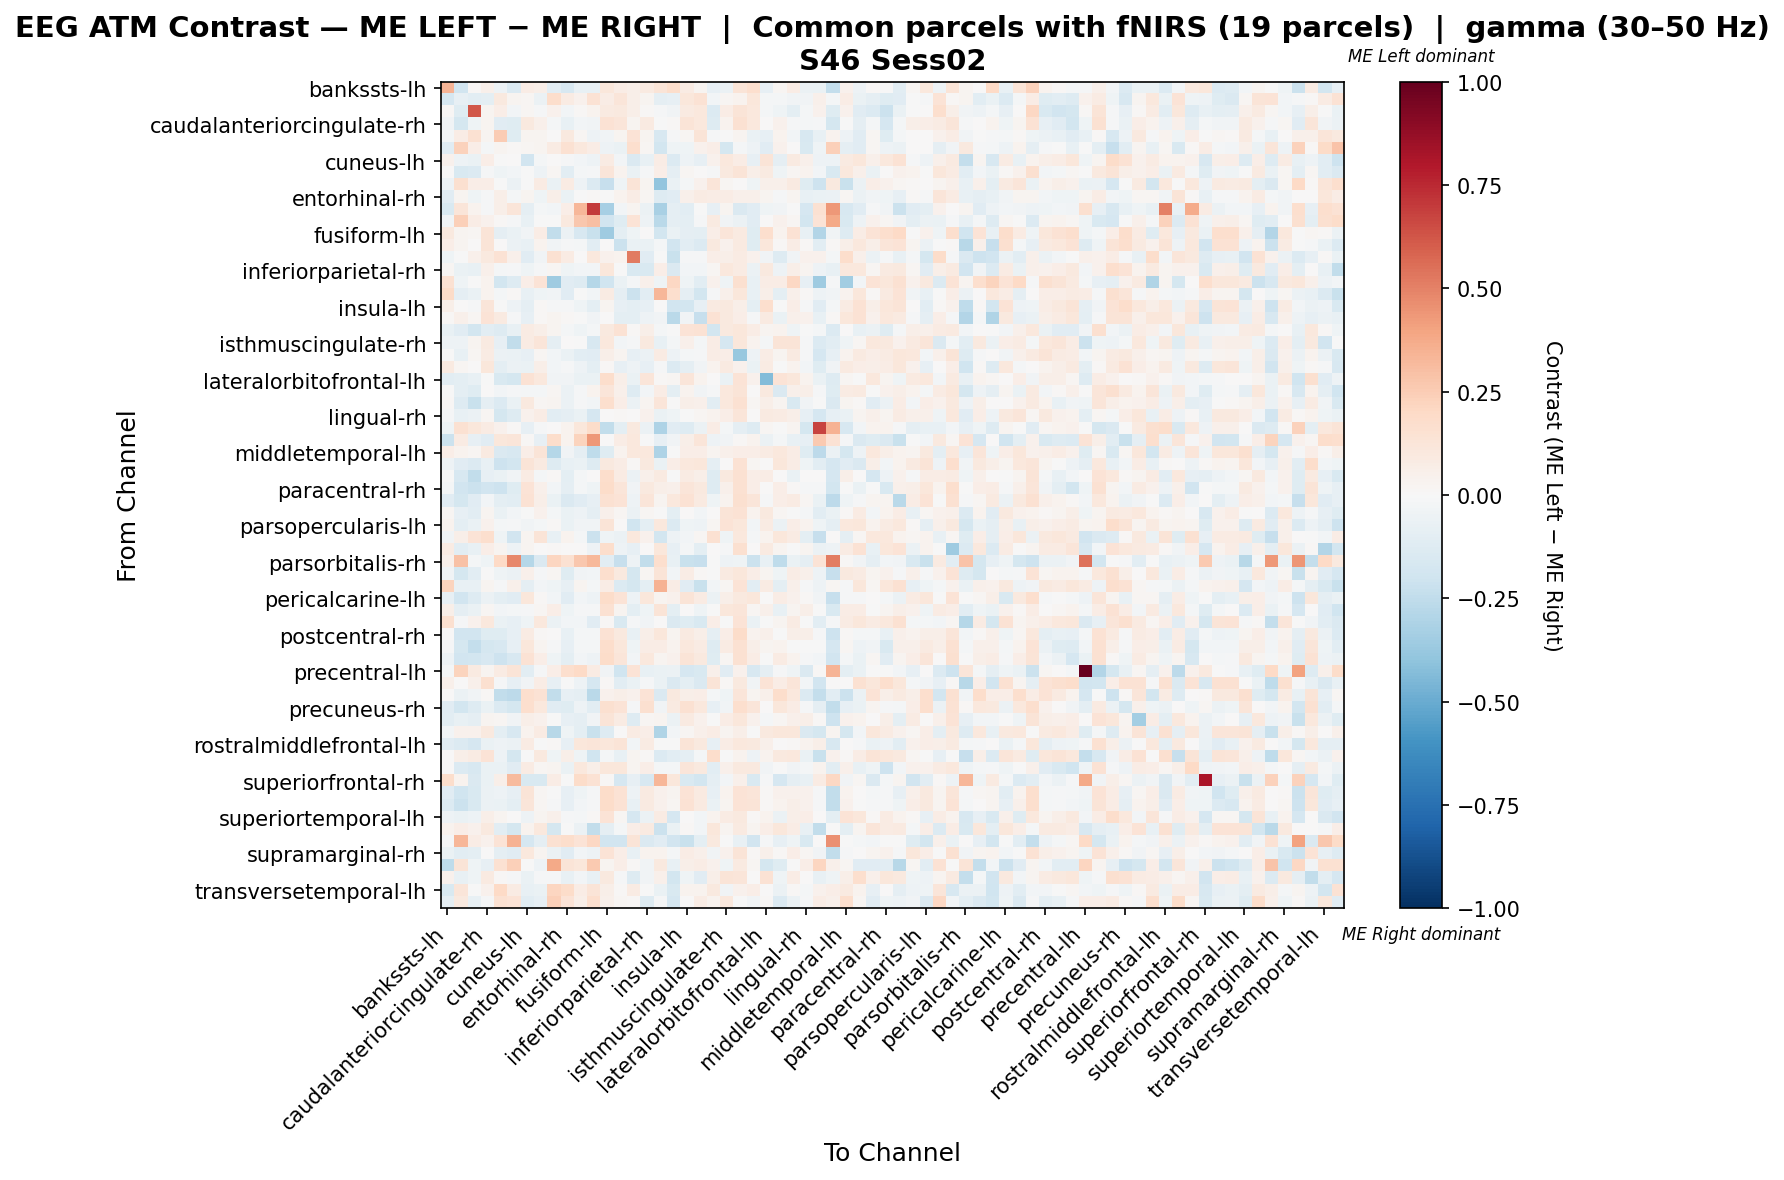

Data behind this chart, as committed beside it:
, bankssts-lh, bankssts-rh, caudalanteriorcingulate-lh, caudalanteriorcingulate-rh, caudalmiddlefrontal-lh, caudalmiddlefrontal-rh, cuneus-lh, cuneus-rh, entorhinal-lh, entorhinal-rh, frontalpole-lh, frontalpole-rh, fusiform-lh, fusiform-rh, inferiorparietal-lh, inferiorparietal-rh, inferiortemporal-lh, inferiortemporal-rh, insula-lh, insula-rh, isthmuscingulate-lh, isthmuscingulate-rh, lateraloccipital-lh
bankssts-lh, 0.34, -0.1926, 0.008676, 0.04875, -0.05172, -0.1398, 0.07751, 0.05929, -0.106, -0.1632, -0.07057, -0.07358, 0.1125, 0.0768, 0.0558, 0.08707, 0.1318, 0.1794, 0.08413, 0.02584, -0.08369, -0.05779, 0.1294
bankssts-rh, -0.1679, -0.08126, -0.1066, -0.09642, 0.0951, 0.02787, 0.02201, -0.05837, 0.1771, 0.08557, 0.0448, 0.1439, 0.07565, 0.1246, 0.05998, 0.03024, -0.08611, -0.07858, 0.1158, 0.1434, -0.02577, 0.01945, 0.03744
caudalanteriorcingulate-lh, 0.01322, -0.1211, 0.62, 0.02453, 0.06453, -0.02365, 0.01779, -0.0136, 0.04101, -0.03067, 0.01373, 0.03405, 0.09132, 0.1008, 0.06002, 0.0104, -0.007996, -0.0313, 0.09159, 0.1067, -0.1347, 0.0733, 0.1288
caudalanteriorcingulate-rh, -0.03632, -0.1752, -0.03933, 0.0261, -0.111, -0.1187, 0.1006, 0.05213, -0.02171, -0.07489, -0.02399, -0.03431, 0.1439, 0.1233, 0.03038, 0.0872, -0.0004766, 0.01351, 0.1252, 0.1061, -0.1293, 0.03663, 0.1537
caudalmiddlefrontal-lh, -0.01588, 0.07159, 0.1503, 0.02636, 0.2523, -0.1182, 0.02736, 0.02527, 0.001325, 0.09596, 0.02124, -0.05462, -0.03196, 0.03077, 0.1336, 0.0265, -0.1626, -0.01498, 0.0219, 0.1318, -0.01029, -0.005549, 0.02499
caudalmiddlefrontal-rh, -0.1107, 0.2295, 0.06872, -0.01949, 0.02973, 0.01214, 0.02258, 0.02809, 0.0832, 0.1525, 0.107, 0.07221, -0.05342, -0.06609, 0.1698, 0.02325, -0.1856, -0.04126, -0.04605, 0.04253, 0.07008, -0.1735, -0.01986
cuneus-lh, 0.04295, -0.0519, -0.06358, 0.06376, -0.006586, 0.002259, -0.1944, -0.01779, 0.001256, -0.01101, -0.02517, -0.04696, 0.08238, -0.02967, -0.1475, -0.07766, 0.07764, -0.1406, -0.05145, -0.08237, 0.04017, 0.1085, 0.07625
cuneus-rh, 0.007618, -0.153, -0.1398, -0.009232, -0.03944, -0.0276, -0.001035, -0.05371, 0.02131, -0.1047, -0.01837, -0.00841, 0.12, 0.03676, -0.06549, -0.01266, 0.0636, -0.08738, 0.02252, 0.00437, -0.01503, 0.09852, 0.129
entorhinal-lh, -0.0472, 0.1637, 0.0667, 0.06646, -0.006213, -0.05687, -0.002811, 0.08377, -0.06984, 0.07852, -0.05465, -0.1398, -0.2321, -0.04397, 0.1307, 0.02369, -0.396, -0.06858, -0.02177, 0.04215, 0.1177, 0.02274, 0.006836
entorhinal-rh, -0.1139, 0.02545, -0.04633, -0.01081, 0.05473, -0.01866, 0.0272, -0.04063, 0.05763, -0.06998, -0.001201, 0.01384, -0.007244, 0.03613, 0.07692, 0.01977, -0.1265, -0.1096, 0.05227, 0.08068, 0.07141, 0.07326, 0.04938
frontalpole-lh, -0.1552, 0.1225, 0.03582, -0.01501, 0.05837, 0.123, -0.0914, -0.01823, -0.02923, 0.06487, 0.3357, 0.7007, -0.3312, -0.02911, 0.0308, -0.0579, -0.3239, -0.08934, -0.1043, -0.006502, -0.08437, 0.02995, -0.1411
frontalpole-rh, -0.03384, 0.2369, 0.0723, 0.04437, 0.01359, -0.01033, -0.07132, -0.001611, -0.003756, 0.09726, 0.2678, 0.301, -0.1948, -0.1208, 0.1347, -0.0473, -0.2687, -0.08958, -0.09489, -0.01283, 0.0906, -0.03905, -0.05549
fusiform-lh, 0.09675, 0.02874, 0.01857, 0.1298, -0.08894, -0.06693, -0.03822, 0.07344, -0.2463, -0.05721, -0.1602, -0.2247, -0.3563, -0.09835, -0.04286, 0.0004936, -0.1858, -0.06666, -0.09233, -0.09704, 0.06671, 0.119, 0.08797
fusiform-rh, 0.06732, 0.03093, 0.001904, 0.1302, 0.0008999, -0.05846, -0.07768, 0.03196, -0.03491, -0.009317, -0.02261, -0.1047, 0.006163, -0.2122, -0.06573, -0.0701, -0.01732, -0.188, -0.1041, -0.1333, 0.09964, 0.04398, 0.0908
inferiorparietal-lh, -0.04543, -0.002053, 0.04707, 0.09843, 0.1438, 0.04984, -0.1135, -0.03197, 0.1493, 0.07899, 0.003226, 0.1057, 0.04635, 0.03511, 0.5209, -0.1148, -0.0007525, -0.2244, -0.008278, -0.01104, 0.06328, 0.0588, 0.08547
inferiorparietal-rh, 0.02194, -0.06742, -0.07299, 0.053, -0.01967, -0.008748, -0.04606, -0.01184, 0.01634, -0.03916, -0.03024, -0.02963, 0.1099, -0.006886, -0.1561, -0.1535, 0.0665, -0.145, -0.03095, -0.02739, 0.02016, 0.1019, 0.08087
inferiortemporal-lh, 0.1489, -0.0415, -0.001025, 0.03689, -0.1817, -0.1293, 0.06351, 0.1361, -0.3592, -0.1134, -0.1288, -0.2828, -0.201, -0.068, -0.02209, 0.05374, -0.04576, 0.2087, -0.0456, -0.1029, 0.04563, -0.04458, 0.1638
inferiortemporal-rh, 0.1946, -0.09219, -0.06754, 0.03277, -0.02066, 0.008889, -0.07661, -0.04603, -0.03179, -0.1098, -0.001978, -0.0241, 0.08538, -0.08632, -0.2147, -0.1047, 0.3356, 0.1645, -0.09121, -0.1838, -0.01242, 0.04746, 0.1106
insula-lh, 0.05623, 0.004009, -0.01012, 0.1198, -0.004821, -0.05299, -0.08788, 0.01254, -0.0129, -0.009117, -0.04163, -0.09765, 0.02616, -0.08409, -0.09742, -0.08334, 0.001479, -0.1915, -0.186, -0.07827, 0.09001, 0.09883, 0.05745
insula-rh, 0.01466, 0.05358, 0.02169, 0.1337, 0.09344, -0.0142, -0.08037, 0.009925, 0.02508, 0.00905, -0.003895, -0.03351, 0.007063, -0.1001, -0.09659, -0.04865, -0.03846, -0.2707, -0.03677, -0.2307, 0.1465, 0.09434, 0.07006
isthmuscingulate-lh, -0.07422, -0.1121, -0.1862, -0.1065, -0.1312, -0.0761, 0.08202, 0.0578, 0.0259, -0.0221, -0.04035, -0.01769, 0.09514, 0.1416, 0.007887, 0.06056, -0.01698, -0.005327, 0.1406, 0.1427, -0.1873, 0.096, 0.1104
isthmuscingulate-rh, -0.05447, -0.05447, 0.0255, 0.09047, -0.08195, -0.2457, 0.08037, 0.1197, -0.08863, 0.001628, -0.001914, -0.16, 0.1069, -0.02652, -0.01343, 0.09524, -0.07756, -0.02316, 0.0521, -0.02153, 0.07523, -0.1659, 0.1143
lateraloccipital-lh, -0.0002294, -0.07461, 0.01781, 0.08488, -0.05678, -0.06867, -0.08004, 0.02046, -0.02771, -0.0639, -0.1019, -0.1162, 0.05506, 0.02471, -0.08449, -0.05669, 0.08297, -0.05159, -0.01679, -0.009777, 0.07151, 0.06769, -0.3807
lateraloccipital-rh, 0.08784, 0.01671, 0.00461, 0.1157, -0.09857, -0.05527, -0.06434, 0.0613, -0.02893, -0.00894, -0.05044, -0.09852, 0.01332, -0.08275, -0.04982, -0.08518, -0.01134, -0.137, -0.08836, -0.03706, 0.03737, 0.08614, 0.04454
lateralorbitofrontal-lh, -0.102, -0.09912, -0.0733, -0.004314, -0.1495, -0.1732, 0.1433, 0.108, -0.03608, -0.03538, -0.0625, -0.07011, 0.1791, 0.05563, -0.06834, 0.118, 0.01091, 0.01936, 0.1218, 0.03556, 0.002905, -0.0679, 0.1391
lateralorbitofrontal-rh, -0.007365, -0.09944, -0.1201, 0.004791, -0.02577, -0.01272, -0.02199, -0.02318, 0.02176, -0.06083, -0.01281, 0.03778, 0.1173, 0.05334, -0.1292, -0.03068, 0.07591, -0.1003, 0.03421, -0.0372, -0.008285, 0.1035, 0.1323
lingual-lh, 0.01536, -0.13, -0.2233, -0.08654, -0.1397, -0.06692, 0.09747, 0.01956, 0.02769, -0.05535, -0.007814, -0.02908, 0.1646, 0.06705, -0.05553, 0.02815, 0.1244, -0.007576, 0.06141, 0.04734, -0.1066, 0.1093, 0.1557
lingual-rh, -0.01223, -0.07219, -0.05531, 0.02168, -0.1726, -0.1254, 0.04685, 0.07756, -0.1086, -0.09117, -0.06996, -0.1651, 0.007301, 0.01272, 0.004862, 0.04685, -0.06804, -0.03927, -0.005702, 0.02187, 0.03669, 0.0663, 0.1173
medialorbitofrontal-lh, -0.04444, 0.155, 0.112, 0.0829, 0.04467, 0.009199, -0.08117, -0.01158, 0.002217, 0.03447, 0.1108, 0.1837, -0.2483, -0.1011, 0.09858, -0.05826, -0.3068, -0.1143, -0.1285, -0.05515, 0.07406, -0.0208, -0.09162
medialorbitofrontal-rh, -0.215, 0.08438, -0.07872, -0.1098, 0.1162, 0.1245, 0.01088, -0.08019, 0.1747, 0.0317, 0.2207, 0.4302, 0.001927, 0.07177, 0.1055, -2.388766143699972e-05, -0.08541, -0.03762, 0.05998, 0.123, -0.05037, -0.03543, 0.01476
middletemporal-lh, 0.06311, 0.03718, 0.01767, 0.08739, -0.1445, -0.1597, 0.06635, 0.1286, -0.2841, -0.03685, -0.09334, -0.2524, -0.1186, 0.0374, 0.1041, 0.104, -0.3121, -0.0001277, 0.06601, 0.06277, 0.02762, 0.04947, 0.06545
middletemporal-rh, -0.04751, -0.1129, -0.1404, -0.07477, -0.2108, -0.1807, 0.1273, 0.09344, -0.1321, -0.07748, -0.06523, -0.1297, 0.09576, 0.07303, 0.008206, 0.1015, -0.06486, 0.06872, 0.1087, 0.116, -0.0882, 0.0005567, 0.1421
paracentral-lh, -0.006641, -0.1585, -0.2435, -0.07869, -0.06827, -0.03544, 0.08337, -0.02342, 0.009981, -0.0942, -0.01641, 0.0001581, 0.1731, 0.08586, -0.05663, 0.04761, 0.08801, -0.002372, 0.08274, 0.05684, -0.1267, 0.09456, 0.1524
paracentral-rh, -0.02271, -0.1893, -0.2147, -0.1927, -0.2086, -0.1242, 0.1355, 0.05353, -0.0252, -0.09194, -0.02279, -0.0425, 0.1839, 0.1183, -0.03191, 0.09809, 0.05896, 0.05237, 0.1232, 0.09475, -0.1318, 0.04718, 0.1544
parahippocampal-lh, -0.1125, -0.1755, -0.1125, -0.0295, -0.1002, -0.1042, 0.1483, 0.05824, -0.06812, -0.146, -0.1139, -0.08107, 0.1533, 0.1354, -0.05442, 0.1226, 0.02548, 0.1026, 0.1407, 0.09217, -0.04332, 0.03196, 0.1586
parahippocampal-rh, 0.02113, -0.08183, -0.1053, 0.02741, -0.06546, -0.02838, -0.004132, 0.04104, -0.01958, -0.06694, -0.05211, -0.09346, 0.05286, 0.02173, -0.05564, 0.02192, -0.001437, -0.09784, 0.003031, -0.02986, 0.0006591, 0.1259, 0.1483
parsopercularis-lh, 0.03804, -0.09726, -0.06738, 0.04455, -0.01896, -0.01308, -0.03313, -0.01945, 0.01111, -0.06329, -0.03516, -0.03865, 0.1287, 0.003294, -0.1988, -0.1007, 0.1065, -0.1339, -0.03915, -0.05256, 0.01686, 0.1356, 0.1118
parsopercularis-rh, -0.0333, 0.05746, 0.1397, 0.1671, -0.0395, -0.1942, 0.03123, 0.1315, -0.07203, 0.0314, -0.01692, -0.2153, -0.04287, -0.05881, 0.1063, 0.04086, -0.1872, -0.04864, -0.02932, 0.01992, 0.1508, -0.04423, 0.103
parsorbitalis-lh, 0.08591, -0.1047, -0.07639, 0.06972, 0.02404, -0.0545, 0.02855, 0.004279, 0.01071, 0.006424, 0.0, -0.05188, 0.1728, -0.04831, -0.08567, 0.004041, 0.1097, -0.07949, -0.0188, -0.09805, 0.002138, -0.01452, 0.1575
parsorbitalis-rh, 0.0512, 0.292, -0.02263, -0.03969, 0.1989, 0.4777, -0.2823, -0.1422, 0.217, 0.1498, 0.2661, 0.3261, -0.1053, -0.2315, -0.05025, -0.2431, 0.1708, -0.07621, -0.2216, -0.231, -0.006637, -0.04907, -0.04522
parstriangularis-lh, -0.03294, -0.1765, -0.1061, -0.00101, -0.04202, -0.05546, 0.05107, -0.01543, 0.01992, -0.122, -0.03697, -0.02353, 0.1718, 0.09838, -0.1772, 0.02011, 0.1279, -0.02934, 0.07077, 0.01029, -0.007242, 0.08686, 0.1142
parstriangularis-rh, 0.2239, -0.07418, -0.07032, 0.02472, -0.01274, 0.05045, -0.09163, -0.02893, -0.04141, -0.0844, 0.0243, -0.02221, 0.07592, -0.1396, -0.1784, -0.09615, 0.345, 0.07289, -0.11, -0.2245, -0.02506, 0.02246, 0.1387
pericalcarine-lh, -0.0823, -0.1941, -0.1268, -0.05912, -0.1007, -0.1117, 0.1137, 0.01486, -0.0273, -0.1095, -0.02596, -0.04943, 0.1829, 0.1339, -0.05314, 0.112, 0.03118, 0.03907, 0.1295, 0.08306, -0.05819, 0.05584, 0.09979
pericalcarine-rh, 0.05762, -0.09341, -0.06469, 0.01896, -0.02542, -0.01776, -0.01267, 0.01599, 0.06627, -0.04239, -0.01236, -0.01003, 0.1492, 0.027, -0.09939, -0.0467, 0.1298, -0.09396, 0.001144, -0.043, -0.003901, 0.1113, 0.1191
postcentral-lh, 0.1575, -0.009556, 0.0404, 0.1076, -0.06262, -0.08312, -0.04265, 0.1071, -0.06071, -0.02553, -0.02686, -0.1151, 0.01362, -0.1539, -0.01139, -0.03499, 0.001391, -0.145, -0.1188, -0.1508, 0.06407, -0.00241, 0.137
postcentral-rh, 0.003243, -0.1935, -0.1945, -0.1232, -0.1209, -0.08141, 0.0818, 0.008585, 0.001333, -0.07094, -0.01947, -0.01593, 0.1431, 0.09509, -0.07683, 0.05962, 0.1156, 0.02755, 0.08783, 0.05977, -0.09139, 0.06389, 0.1834
posteriorcingulate-lh, -0.013, -0.1741, -0.2347, -0.1788, -0.1574, -0.07875, 0.1095, 0.02703, -0.007863, -0.08506, -0.01854, -0.01867, 0.1763, 0.1101, -0.04279, 0.07652, 0.07405, 0.03204, 0.1083, 0.0814, -0.1328, 0.07872, 0.1498
posteriorcingulate-rh, -0.04794, -0.1911, -0.185, -0.1634, -0.2055, -0.1634, 0.1427, 0.0653, -0.04049, -0.09577, -0.02526, -0.05262, 0.1806, 0.1227, -0.02615, 0.1068, 0.0305, 0.04418, 0.1307, 0.09526, -0.1205, 0.02259, 0.149
precentral-lh, -0.02005, 0.2241, 0.0921, 0.02699, 0.07874, 0.131, -0.1072, -0.01188, 0.06637, 0.1708, 0.1991, 0.08271, -0.03886, -0.1995, 0.1364, -0.07773, -0.0703, -0.05842, -0.1664, -0.1557, 0.05175, -0.1121, 0.04358
precentral-rh, 0.04867, 0.005263, 0.04989, 0.1626, -0.01097, -0.08406, -0.03776, 0.0707, -0.07946, -1.4015283830205528e-05, -0.04821, -0.1693, 0.008422, -0.1036, -0.06418, -0.008554, -0.0629, -0.1434, -0.09612, -0.1433, 0.1299, 0.01356, 0.09626
precuneus-lh, 0.001048, -0.05733, -0.03614, 0.01177, -0.2456, -0.2635, 0.1698, 0.1473, -0.2469, -0.08501, -0.0872, -0.2695, 0.04494, 0.05668, 0.04575, 0.1354, -0.1449, 0.09483, 0.06067, 0.06516, -0.022, -0.04506, 0.1249
precuneus-rh, -0.1125, -0.1863, -0.1277, -0.06831, -0.138, -0.1792, 0.1682, 0.1041, -0.1102, -0.118, -0.04826, -0.1024, 0.1573, 0.1336, -0.01413, 0.1574, -0.03646, 0.08866, 0.1533, 0.1021, -0.08286, -0.03315, 0.1697
rostralanteriorcingulate-lh, -0.1034, -0.0752, -0.08719, 0.02982, 0.01619, -0.03846, 0.05492, 0.04603, -0.002556, -0.08352, -0.09352, -0.03615, 0.1268, 0.08045, -0.1258, 0.02091, 0.03045, -0.06209, 0.0901, 0.04009, -0.005519, 0.07581, 0.1129
rostralanteriorcingulate-rh, -0.02611, 0.04068, 0.04213, 0.09795, -0.09822, -0.1605, 0.03794, 0.08411, -0.2761, -0.04309, -0.09391, -0.2261, -0.1272, 0.002994, 0.08479, 0.06942, -0.3028, -0.0295, 0.01902, 0.0515, 0.07547, 0.02858, 0.05646
rostralmiddlefrontal-lh, -0.1146, -0.137, -0.1674, -0.06261, -0.05442, -0.06175, 0.08537, -0.0003953, 0.009295, -0.08264, 0.111, 0.1186, 0.1158, 0.1283, -0.02949, 0.08208, -0.007095, -0.004671, 0.1259, 0.09512, -0.08495, 0.07146, 0.1073
rostralmiddlefrontal-rh, 0.00239, 0.05939, 0.08311, 0.1379, -0.04872, -0.1773, -0.004078, 0.09987, -0.04071, 0.0579, -0.04566, -0.1975, -0.01874, -0.07148, 0.02841, 0.01201, -0.1377, -0.1091, -0.08833, -0.02319, 0.1767, -2.7030183037071435e-05, 0.03596
superiorfrontal-lh, 0.002524, -0.1384, -0.162, -0.06539, -0.06931, -0.1138, 0.07827, 0.02328, 0.02371, -0.06603, 0.1077, 0.0551, 0.1145, 0.114, 0.0271, 0.0696, -0.0183, -0.01878, 0.1207, 0.0995, -0.1017, 0.05465, 0.09806
superiorfrontal-rh, 0.1728, 0.03441, -0.1435, -0.06691, 0.05721, 0.3169, -0.1539, -0.1554, 0.0734, -0.007009, 0.1839, 0.1476, 0.0081, -0.1647, -0.08512, -0.163, 0.33, 0.1113, -0.1538, -0.187, -0.09066, -0.02496, 0.05302
superiorparietal-lh, -0.1164, -0.1985, -0.153, -0.05686, -0.05459, -0.08167, 0.1302, 0.02101, -0.003447, -0.08084, -0.04185, -0.01194, 0.1845, 0.1414, -0.05441, 0.09131, 0.04592, 0.02641, 0.1392, 0.08939, -0.07857, 0.03838, 0.1391
superiorparietal-rh, -0.1366, -0.2174, -0.1523, -0.06185, -0.06374, -0.09562, 0.1174, 0.02055, -0.008171, -0.08177, -0.02649, -0.01191, 0.1863, 0.1422, -0.07093, 0.08766, 0.04182, 0.01639, 0.1482, 0.08901, -0.06394, 0.02835, 0.1405
... 8 more rows
